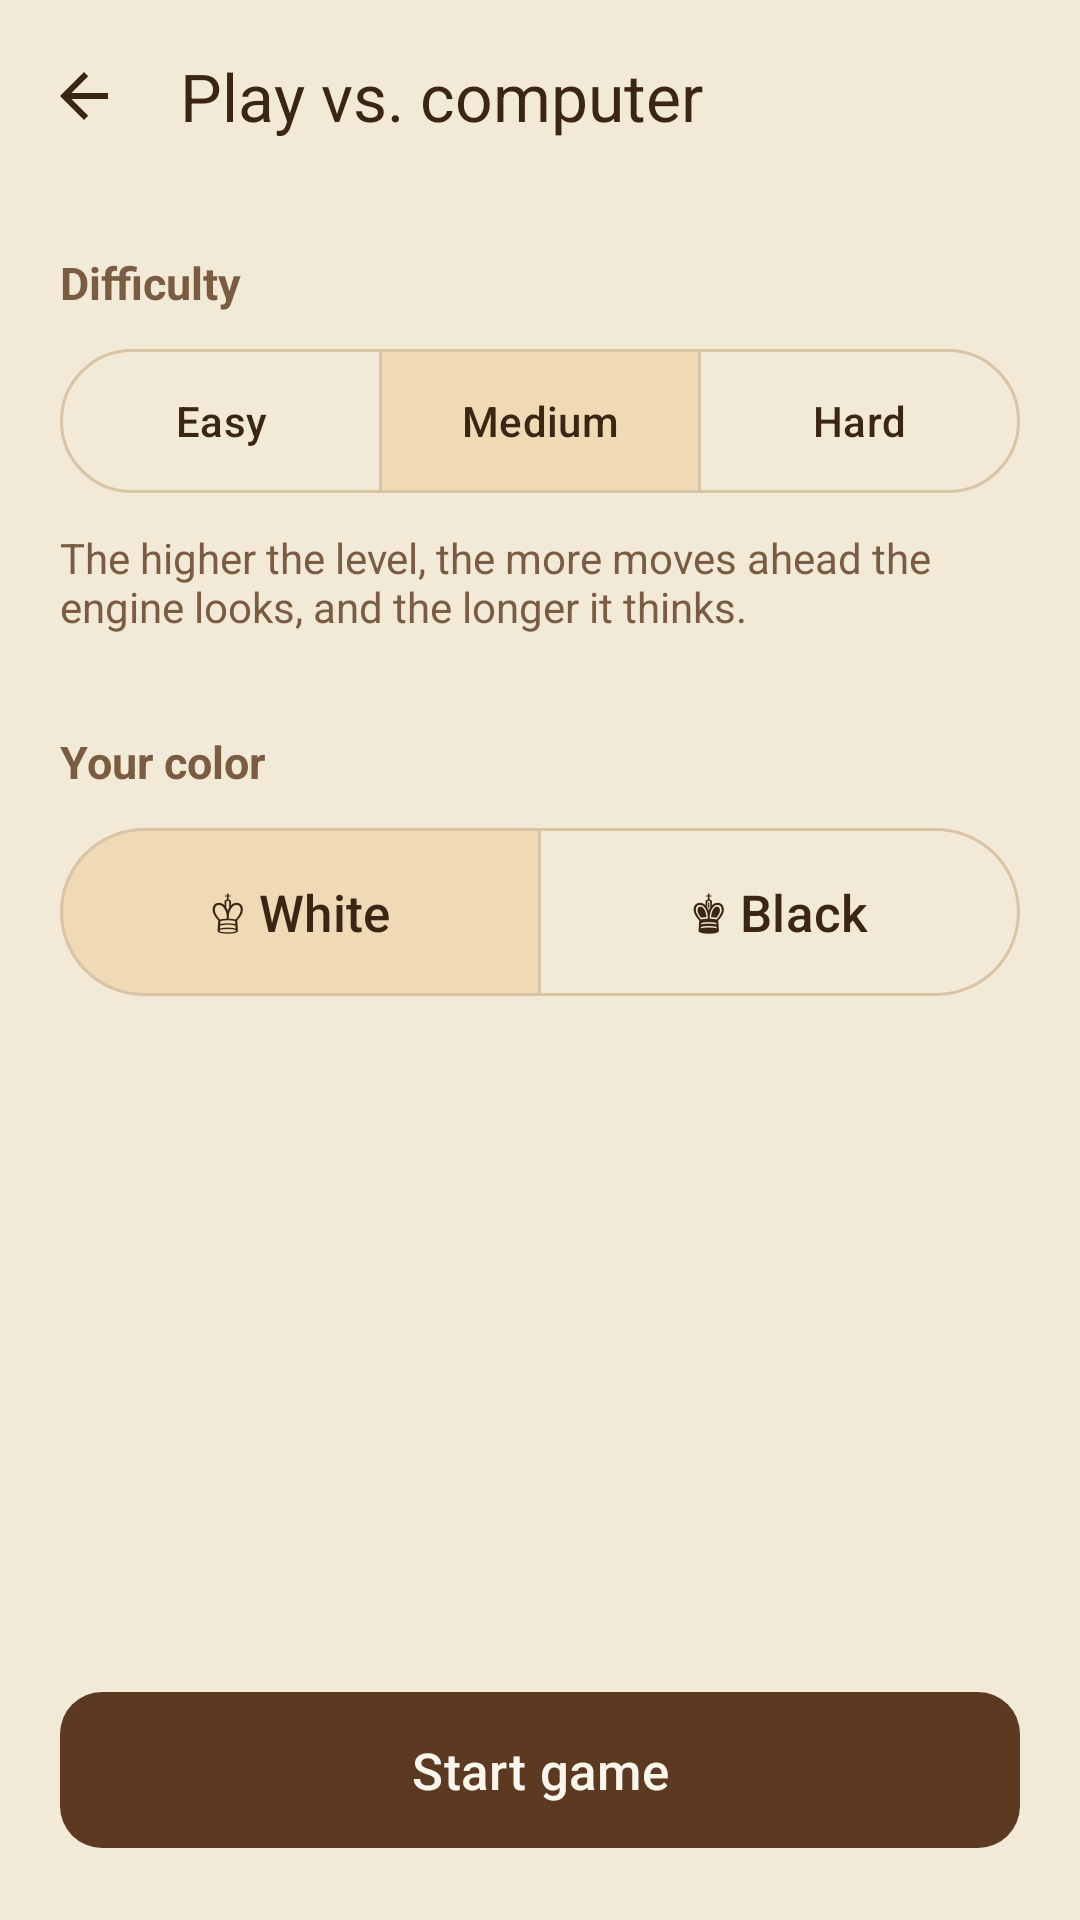

This screen was rendered from an Android layout file. Write that file and the resources it references.
<!-- AndroidManifest.xml: application theme Theme.Zugzwang -->
<!-- res/layout/activity_level.xml -->
<?xml version="1.0" encoding="utf-8"?>
<LinearLayout xmlns:android="http://schemas.android.com/apk/res/android"
    xmlns:app="http://schemas.android.com/apk/res-auto"
    style="@style/Zugzwang.Screen"
    android:orientation="vertical">

    <com.google.android.material.appbar.MaterialToolbar
        android:id="@+id/toolbar"
        style="@style/Zugzwang.Toolbar"
        app:title="@string/level_title" />

    <LinearLayout
        android:layout_width="match_parent"
        android:layout_height="0dp"
        android:layout_weight="1"
        android:orientation="vertical"
        android:padding="20dp">

        <TextView
            style="@style/Zugzwang.SectionTitle"
            android:layout_width="wrap_content"
            android:layout_height="wrap_content"
            android:text="@string/difficulty" />

        <com.google.android.material.button.MaterialButtonToggleGroup
            android:id="@+id/groupLevel"
            android:layout_width="match_parent"
            android:layout_height="wrap_content"
            android:layout_marginTop="8dp"
            app:checkedButton="@id/btnMedium"
            app:selectionRequired="true"
            app:singleSelection="true">

            <com.google.android.material.button.MaterialButton
                android:id="@+id/btnEasy"
                style="@style/Widget.Material3.Button.OutlinedButton"
                android:layout_width="0dp"
                android:layout_height="56dp"
                android:layout_weight="1"
                android:text="@string/level_easy" />

            <com.google.android.material.button.MaterialButton
                android:id="@+id/btnMedium"
                style="@style/Widget.Material3.Button.OutlinedButton"
                android:layout_width="0dp"
                android:layout_height="56dp"
                android:layout_weight="1"
                android:text="@string/level_medium" />

            <com.google.android.material.button.MaterialButton
                android:id="@+id/btnHard"
                style="@style/Widget.Material3.Button.OutlinedButton"
                android:layout_width="0dp"
                android:layout_height="56dp"
                android:layout_weight="1"
                android:text="@string/level_hard" />
        </com.google.android.material.button.MaterialButtonToggleGroup>

        <TextView
            android:layout_width="match_parent"
            android:layout_height="wrap_content"
            android:layout_marginTop="8dp"
            android:text="@string/difficulty_desc"
            android:textColor="@color/ink_soft" />

        <TextView
            style="@style/Zugzwang.SectionTitle"
            android:layout_width="wrap_content"
            android:layout_height="wrap_content"
            android:layout_marginTop="32dp"
            android:text="@string/your_color" />

        <com.google.android.material.button.MaterialButtonToggleGroup
            android:id="@+id/groupColor"
            android:layout_width="match_parent"
            android:layout_height="wrap_content"
            android:layout_marginTop="8dp"
            app:checkedButton="@id/btnWhite"
            app:selectionRequired="true"
            app:singleSelection="true">

            <com.google.android.material.button.MaterialButton
                android:id="@+id/btnWhite"
                style="@style/Widget.Material3.Button.OutlinedButton"
                android:layout_width="0dp"
                android:layout_height="64dp"
                android:layout_weight="1"
                android:text="@string/color_white"
                android:textSize="17sp" />

            <com.google.android.material.button.MaterialButton
                android:id="@+id/btnBlack"
                style="@style/Widget.Material3.Button.OutlinedButton"
                android:layout_width="0dp"
                android:layout_height="64dp"
                android:layout_weight="1"
                android:text="@string/color_black"
                android:textSize="17sp" />
        </com.google.android.material.button.MaterialButtonToggleGroup>
    </LinearLayout>

    <com.google.android.material.button.MaterialButton
        android:id="@+id/btnStart"
        style="@style/Zugzwang.Button"
        android:layout_width="match_parent"
        android:layout_margin="20dp"
        android:text="@string/start_game" />
</LinearLayout>
<!-- resources referenced by this layout -->
<resources>
  <color name="ink_soft">#7A5C43</color>
  <string name="color_black">♚  Black</string>
  <string name="color_white">♔  White</string>
  <string name="difficulty">Difficulty</string>
  <string name="difficulty_desc">The higher the level, the more moves ahead the engine looks, and the longer it thinks.</string>
  <string name="level_easy">Easy</string>
  <string name="level_hard">Hard</string>
  <string name="level_medium">Medium</string>
  <string name="level_title">Play vs. computer</string>
  <string name="start_game">Start game</string>
  <string name="your_color">Your color</string>
  <style name="Zugzwang.Button" parent="Widget.Material3.Button">
          <item name="android:layout_height">60dp</item>
          <item name="android:textSize">17sp</item>
          <item name="cornerRadius">14dp</item>
      </style>
  <style name="Zugzwang.Screen" parent="">
          <item name="android:layout_width">match_parent</item>
          <item name="android:layout_height">match_parent</item>
          <item name="android:background">@color/cream</item>
          <item name="android:fitsSystemWindows">true</item>
      </style>
  <style name="Zugzwang.SectionTitle" parent="">
          <item name="android:textSize">15sp</item>
          <item name="android:textStyle">bold</item>
          <item name="android:textColor">@color/ink_soft</item>
      </style>
  <style name="Zugzwang.Toolbar" parent="Widget.Material3.Toolbar">
          <item name="android:layout_width">match_parent</item>
          <item name="android:layout_height">?attr/actionBarSize</item>
          <item name="navigationIcon">?attr/homeAsUpIndicator</item>
          <item name="navigationIconTint">@color/ink</item>
          <item name="navigationContentDescription">@string/back</item>
          <item name="titleTextColor">@color/ink</item>
      </style>
  <style name="Theme.Zugzwang" parent="Base.Theme.Zugzwang" />
  <color name="cream">#F3E9D7</color>
  <color name="ink">#3B2614</color>
  <string name="back">Back</string>
  <style name="Base.Theme.Zugzwang" parent="Theme.Material3.Light.NoActionBar">
          <item name="colorPrimary">@color/wood_dark</item>
          <item name="colorOnPrimary">@color/cream_light</item>
          <item name="colorPrimaryContainer">@color/wood_light</item>
          <item name="colorOnPrimaryContainer">@color/ink</item>
          <item name="colorSecondary">@color/wood_medium</item>
          <item name="colorOnSecondary">@color/cream_light</item>
          <item name="colorSecondaryContainer">@color/board_light</item>
          <item name="colorOnSecondaryContainer">@color/ink</item>
          <item name="android:colorBackground">@color/cream</item>
          <item name="colorOnBackground">@color/ink</item>
          <item name="colorSurface">@color/cream</item>
          <item name="colorOnSurface">@color/ink</item>
          <item name="colorOnSurfaceVariant">@color/ink_soft</item>
          <item name="colorSurfaceContainerLowest">@color/cream_light</item>
          <item name="colorSurfaceContainerLow">@color/cream_light</item>
          <item name="colorSurfaceContainer">@color/cream_light</item>
          <item name="colorSurfaceContainerHigh">@color/cream_light</item>
          <item name="colorOutline">@color/outline</item>
          <item name="colorOutlineVariant">@color/outline</item>
          <item name="android:windowLightStatusBar">true</item>
          <item name="android:windowLightNavigationBar">true</item>
      </style>
  <color name="wood_dark">#5C3A21</color>
  <color name="cream_light">#FBF6EC</color>
  <color name="wood_light">#C9A27E</color>
  <color name="wood_medium">#8B5E3C</color>
  <color name="board_light">#F0D9B5</color>
  <color name="outline">#D9C4A6</color>
</resources>
